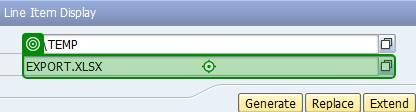
Task: Robotic Enterprise Framework
Workflow: ExportInputToSpreadsheet

Step 1 [try]: type "[string.Format("{0}[k(enter)]", in_InputFileName.Trim)]" in window 'Vendor Line Item Display' (saplogon.exe)

Step 2: click on 'Button Exit (Shift+F3)' in window 'Vendor Line Item Display' (saplogon.exe) (no picture)

Step 3: click on 'Button2 Exit (Shift+F3)' in window 'Vendor Line Item Display' (saplogon.exe) (no picture)

Step 4: click on 'Button Select layout...…' in window 'Vendor Line Item Display' (saplogon.exe) (no picture)

Step 5: check 'Layout' in window 'Layout: Choose' (saplogon.exe) (no picture)

Step 6: click on 'Layout description' in window 'Layout: Choose' (saplogon.exe) (no picture)

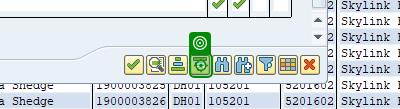
Step 7: click on 'Button Sort in descendi…' in window 'Layout: Choose' (saplogon.exe)

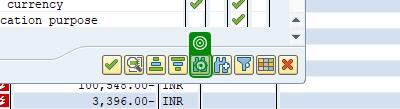
Step 8: click on 'Button Find (Ctrl+F)' in window 'Layout: Choose' (saplogon.exe)

Step 9: type "BS&PR FORMA[k(enter)]" into 'TextField Search string…' in window 'Find' (saplogon.exe) (no picture)

Step 10: click on 'Standard local currency with po no' in window 'Find' (saplogon.exe) (no picture)

Step 11: click on 'Button Continue (Enter)(2)' in window 'Find' (saplogon.exe) (no picture)

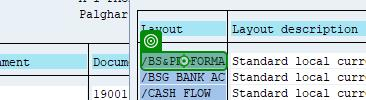
Step 12: click on '*BSPR*FORMA*' in window 'Layout: Choose' (saplogon.exe)

Step 13: click on 'Button Continue (Enter)(1)' in window 'Select Spreadsheet' (saplogon.exe) (no picture)

Step 14: check 'Vendor Line Item Display' in window 'Vendor Line Item Display' (saplogon.exe) (no picture)

Step 15: type [in_InputCycleFolderPath.Trim] in window 'Vendor Line Item Display' (saplogon.exe) (no picture)

Step 16: type "[string.Format("{0}[k(enter)]", in_InputFileName.Trim)]" in window 'Vendor Line Item Display' (saplogon.exe) (same screen as step 1)
